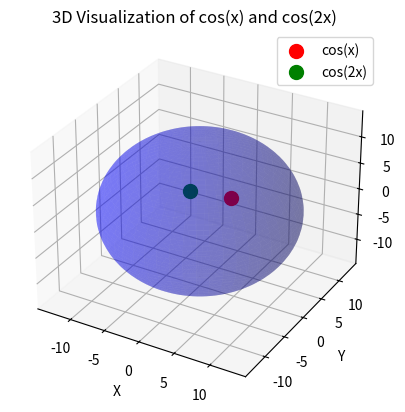

Recreate this plot in Python.
import numpy as np
import sympy as sp
import matplotlib.pyplot as plt
from mpl_toolkits.mplot3d import Axes3D

# Define the variable symbolically
x = sp.symbols('x')

# Given information
tan_x = 12/5

# Calculate sin(x), cos(x), and cos(2x) symbolically
sin_x = sp.sqrt(1 - sp.cos(x)**2)
cos_x = 5/13
cos_2x = sp.cos(x)**2 - sin_x**2

# Solve for x
x_solution = sp.solve(sp.tan(x) - tan_x, x)
x_value = x_solution[0]  # Take the first solution

# Convert x_value to a numerical value
x_value_num = x_value.evalf()

# Calculate cos(2x) numerically
cos_2x_value = cos_2x.subs(x, x_value).evalf()

# Create a 3D visualization
fig = plt.figure()
ax = fig.add_subplot(111, projection='3d')

# Plot a sphere
u = np.linspace(0, 2 * np.pi, 100)
v = np.linspace(0, np.pi, 100)
x_sphere = 13 * np.outer(np.cos(u), np.sin(v))
y_sphere = 13 * np.outer(np.sin(u), np.sin(v))
z_sphere = 13 * np.outer(np.ones(np.size(u)), np.cos(v))
ax.plot_surface(x_sphere, y_sphere, z_sphere, color='b', alpha=0.3)

# Plot the point for cos(x)
x_point = 5 * np.cos(float(x_value_num))  # Convert x_value_num to a float
y_point = 5 * np.sin(float(x_value_num))  # Convert x_value_num to a float
z_point = 0
ax.scatter([x_point], [y_point], [z_point], color='r', s=100, label='cos(x)')

# Plot the point for cos(2x)
x_point_2x = 5 * np.cos(2 * float(x_value_num))  # Convert x_value_num to a float
y_point_2x = 5 * np.sin(2 * float(x_value_num))  # Convert x_value_num to a float
z_point_2x = 0
ax.scatter([x_point_2x], [y_point_2x], [z_point_2x], color='g', s=100, label='cos(2x)')

# Add labels and legend
ax.set_xlabel('X')
ax.set_ylabel('Y')
ax.set_zlabel('Z')
ax.set_title('3D Visualization of cos(x) and cos(2x)')
ax.legend()

# Show the plot
plt.show()

# Print the result
print(f"cos(2x) = {cos_2x_value}")
